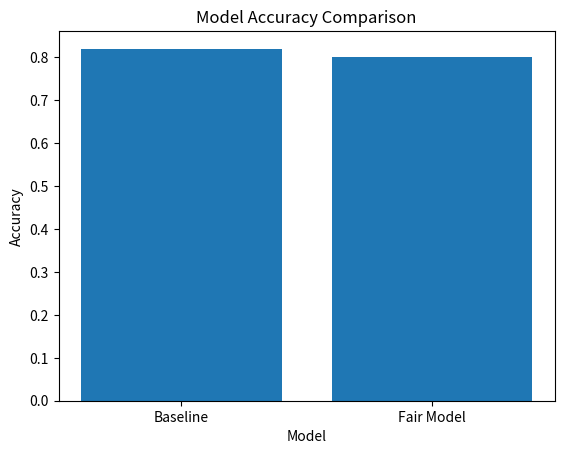

Recreate this plot in Python. (Note: this script raises an exception after producing the figure.)
import pandas as pd
import matplotlib.pyplot as plt

# Example results (replace with your actual outputs if saved)
performance = pd.DataFrame({
    "model": ["Baseline", "Fair Model"],
    "accuracy": [0.82, 0.80],
    "recall": [0.97, 0.94]
})

fairness = pd.DataFrame({
    "model": ["Baseline", "Fair Model"],
    "recall_gap": [0.13, 0.05]
})


# ---------------------------
# FIGURE 1: PERFORMANCE
# ---------------------------
plt.figure()
plt.bar(performance["model"], performance["accuracy"])
plt.title("Model Accuracy Comparison")
plt.xlabel("Model")
plt.ylabel("Accuracy")
plt.savefig("reports/fig_accuracy.png")


# ---------------------------
# FIGURE 2: RECALL
# ---------------------------
plt.figure()
plt.bar(performance["model"], performance["recall"])
plt.title("Model Recall Comparison")
plt.xlabel("Model")
plt.ylabel("Recall")
plt.savefig("reports/fig_recall.png")


# ---------------------------
# FIGURE 3: FAIRNESS GAP
# ---------------------------
plt.figure()
plt.bar(fairness["model"], fairness["recall_gap"])
plt.title("Fairness Comparison (Recall Gap)")
plt.xlabel("Model")
plt.ylabel("Recall Gap")
plt.savefig("reports/fig_fairness.png")

print("✅ Figures saved in /reports/")
